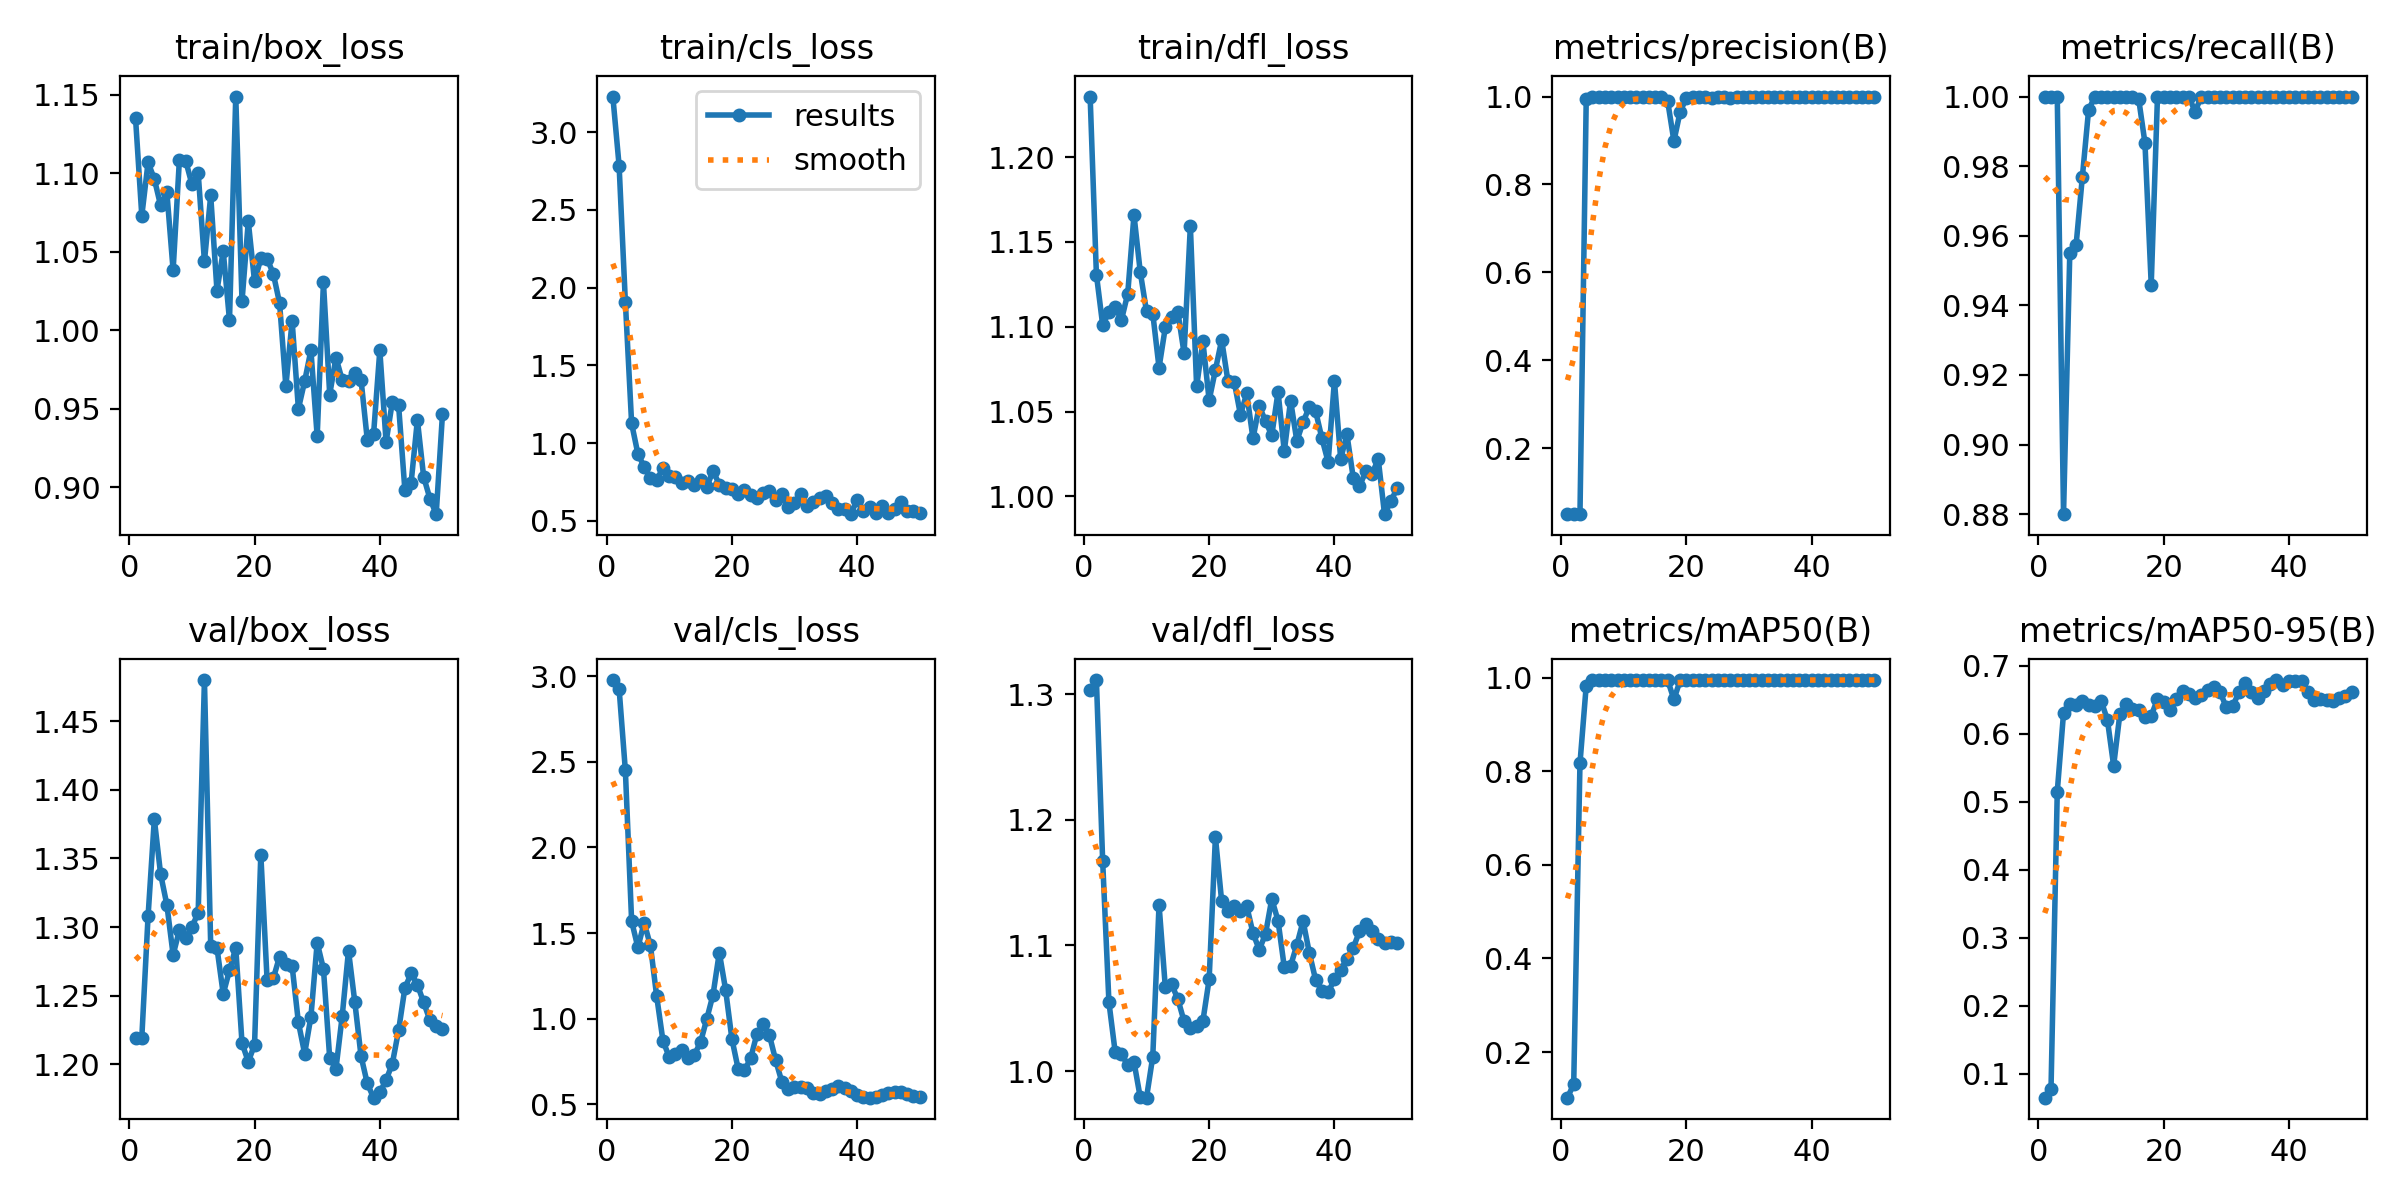

The data file committed next to this chart (first rows):
epoch, time, train/box_loss, train/cls_loss, train/dfl_loss, metrics/precision(B), metrics/recall(B), metrics/mAP50(B), metrics/mAP50-95(B), val/box_loss, val/cls_loss, val/dfl_loss, lr/pg0, lr/pg1, lr/pg2
1, 151, 1.135, 3.229, 1.236, 0.05, 1, 0.1026, 0.06445, 1.22, 2.979, 1.303, 6e-05, 6e-05, 6e-05
2, 211.2, 1.073, 2.785, 1.131, 0.05, 1, 0.1314, 0.07655, 1.22, 2.928, 1.311, 0.0001372, 0.0001372, 0.0001372
3, 308.2, 1.107, 1.908, 1.101, 0.05, 1, 0.8169, 0.5147, 1.308, 2.45, 1.167, 0.0002113, 0.0002113, 0.0002113
4, 459.7, 1.096, 1.127, 1.109, 0.9946, 0.88, 0.9833, 0.6301, 1.379, 1.569, 1.055, 0.0002822, 0.0002822, 0.0002822
5, 545.8, 1.08, 0.931, 1.111, 1, 0.9551, 0.9941, 0.6441, 1.339, 1.415, 1.015, 0.0003499, 0.0003499, 0.0003499
6, 663.7, 1.088, 0.8485, 1.104, 1, 0.9572, 0.995, 0.6427, 1.316, 1.56, 1.014, 0.0004145, 0.0004145, 0.0004145
7, 716.4, 1.038, 0.7743, 1.119, 1, 0.9768, 0.9949, 0.6477, 1.28, 1.427, 1.005, 0.0004758, 0.0004758, 0.0004758
8, 770, 1.109, 0.7638, 1.166, 1, 0.9961, 0.995, 0.6426, 1.298, 1.13, 1.007, 0.0005341, 0.0005341, 0.0005341
9, 819.4, 1.108, 0.8383, 1.132, 0.9984, 1, 0.995, 0.6405, 1.292, 0.87, 0.979, 0.0005891, 0.0005891, 0.0005891
10, 866.9, 1.093, 0.7913, 1.109, 0.9986, 1, 0.995, 0.6484, 1.3, 0.7753, 0.9788, 0.000641, 0.000641, 0.000641
11, 930.4, 1.1, 0.7851, 1.108, 0.9987, 1, 0.995, 0.6205, 1.31, 0.7929, 1.011, 0.0006897, 0.0006897, 0.0006897
12, 978.1, 1.044, 0.7412, 1.076, 0.9989, 1, 0.995, 0.5528, 1.48, 0.8143, 1.132, 0.0007353, 0.0007353, 0.0007353
13, 1024, 1.086, 0.757, 1.1, 0.9984, 1, 0.995, 0.6293, 1.287, 0.7719, 1.067, 0.0007776, 0.0007776, 0.0007776
14, 1072, 1.025, 0.7281, 1.106, 0.9985, 1, 0.995, 0.6438, 1.285, 0.7872, 1.069, 0.0008169, 0.0008169, 0.0008169
15, 1122, 1.05, 0.7629, 1.109, 0.9994, 1, 0.995, 0.6369, 1.251, 0.8614, 1.057, 0.0008529, 0.0008529, 0.0008529
16, 1166, 1.006, 0.7194, 1.084, 1, 0.9993, 0.995, 0.6348, 1.269, 0.9979, 1.04, 0.0008858, 0.0008858, 0.0008858
17, 1244, 1.149, 0.8209, 1.159, 0.9897, 0.9867, 0.9949, 0.625, 1.285, 1.14, 1.034, 0.0009155, 0.0009155, 0.0009155
18, 1300, 1.018, 0.734, 1.065, 0.8987, 0.946, 0.9536, 0.6263, 1.216, 1.386, 1.036, 0.000942, 0.000942, 0.000942
19, 1347, 1.069, 0.7127, 1.091, 0.9659, 1, 0.9945, 0.6508, 1.202, 1.169, 1.04, 0.0009654, 0.0009654, 0.0009654
20, 1393, 1.031, 0.7059, 1.057, 0.997, 1, 0.995, 0.6465, 1.214, 0.8825, 1.073, 0.0009856, 0.0009856, 0.0009856
21, 1440, 1.046, 0.6739, 1.075, 0.9993, 1, 0.995, 0.6348, 1.353, 0.7068, 1.186, 0.001003, 0.001003, 0.001003
22, 1490, 1.046, 0.6964, 1.092, 0.999, 1, 0.995, 0.651, 1.262, 0.6968, 1.135, 0.001017, 0.001017, 0.001017
23, 1548, 1.036, 0.6637, 1.068, 0.9984, 1, 0.995, 0.6627, 1.263, 0.7667, 1.127, 0.001027, 0.001027, 0.001027
24, 1604, 1.017, 0.6458, 1.068, 0.9967, 1, 0.995, 0.6581, 1.279, 0.9099, 1.132, 0.001035, 0.001035, 0.001035
25, 1655, 0.9642, 0.6807, 1.048, 1, 0.9957, 0.995, 0.6531, 1.273, 0.9653, 1.127, 0.001039, 0.001039, 0.001039
26, 1698, 1.006, 0.6914, 1.061, 0.9997, 1, 0.995, 0.6571, 1.272, 0.9026, 1.131, 0.00101, 0.00101, 0.00101
27, 1740, 0.9498, 0.6362, 1.034, 0.997, 1, 0.995, 0.6643, 1.231, 0.7556, 1.11, 0.0009704, 0.0009704, 0.0009704
28, 1781, 0.9674, 0.6726, 1.053, 0.998, 1, 0.995, 0.6694, 1.208, 0.6278, 1.097, 0.0009308, 0.0009308, 0.0009308
29, 1824, 0.9872, 0.589, 1.044, 0.999, 1, 0.995, 0.6611, 1.235, 0.5884, 1.109, 0.0008912, 0.0008912, 0.0008912
30, 1867, 0.9323, 0.614, 1.036, 0.999, 1, 0.995, 0.6385, 1.289, 0.5975, 1.137, 0.0008516, 0.0008516, 0.0008516
31, 1912, 1.03, 0.6726, 1.062, 0.9989, 1, 0.995, 0.6402, 1.27, 0.5976, 1.12, 0.000812, 0.000812, 0.000812
32, 1959, 0.959, 0.597, 1.027, 0.999, 1, 0.995, 0.6609, 1.205, 0.5936, 1.083, 0.0007724, 0.0007724, 0.0007724
33, 2006, 0.9825, 0.6221, 1.056, 0.9991, 1, 0.995, 0.6749, 1.197, 0.5669, 1.084, 0.0007328, 0.0007328, 0.0007328
34, 2050, 0.968, 0.6468, 1.033, 0.9991, 1, 0.995, 0.6617, 1.235, 0.5591, 1.1, 0.0006932, 0.0006932, 0.0006932
35, 2094, 0.9673, 0.6593, 1.044, 0.9991, 1, 0.995, 0.6524, 1.283, 0.5751, 1.119, 0.0006536, 0.0006536, 0.0006536
36, 2137, 0.9728, 0.6143, 1.053, 0.9988, 1, 0.995, 0.6633, 1.246, 0.5902, 1.094, 0.000614, 0.000614, 0.000614
37, 2188, 0.9685, 0.579, 1.05, 0.9985, 1, 0.995, 0.6733, 1.206, 0.6032, 1.073, 0.0005744, 0.0005744, 0.0005744
38, 2236, 0.9301, 0.5763, 1.034, 0.9985, 1, 0.995, 0.6789, 1.186, 0.5955, 1.064, 0.0005348, 0.0005348, 0.0005348
39, 2278, 0.9336, 0.5432, 1.02, 0.9988, 1, 0.995, 0.6722, 1.176, 0.5746, 1.063, 0.0004952, 0.0004952, 0.0004952
40, 2318, 0.9871, 0.6363, 1.068, 0.9989, 1, 0.995, 0.6769, 1.18, 0.5546, 1.073, 0.0004556, 0.0004556, 0.0004556
41, 2363, 0.9287, 0.5635, 1.022, 0.999, 1, 0.995, 0.6769, 1.189, 0.5435, 1.081, 0.000416, 0.000416, 0.000416
42, 2403, 0.9543, 0.5924, 1.036, 0.999, 1, 0.995, 0.6782, 1.201, 0.5374, 1.089, 0.0003764, 0.0003764, 0.0003764
43, 2450, 0.952, 0.5534, 1.011, 0.999, 1, 0.995, 0.6615, 1.225, 0.5413, 1.098, 0.0003368, 0.0003368, 0.0003368
44, 2489, 0.8982, 0.5927, 1.006, 0.999, 1, 0.995, 0.6497, 1.256, 0.5531, 1.111, 0.0002972, 0.0002972, 0.0002972
45, 2529, 0.9028, 0.5519, 1.015, 0.999, 1, 0.995, 0.6511, 1.266, 0.5625, 1.117, 0.0002576, 0.0002576, 0.0002576
46, 2570, 0.9428, 0.5748, 1.013, 0.9989, 1, 0.995, 0.6498, 1.258, 0.5699, 1.111, 0.000218, 0.000218, 0.000218
47, 2610, 0.9065, 0.6224, 1.022, 0.999, 1, 0.995, 0.6474, 1.245, 0.5698, 1.105, 0.0001784, 0.0001784, 0.0001784
48, 2650, 0.8926, 0.563, 0.9895, 0.999, 1, 0.995, 0.6518, 1.232, 0.5581, 1.102, 0.0001388, 0.0001388, 0.0001388
49, 2691, 0.8827, 0.5628, 0.9971, 0.999, 1, 0.995, 0.656, 1.228, 0.5482, 1.103, 9.92e-05, 9.92e-05, 9.92e-05
50, 2735, 0.9463, 0.5513, 1.005, 0.999, 1, 0.995, 0.6606, 1.226, 0.5414, 1.102, 5.96e-05, 5.96e-05, 5.96e-05
